Run: headless pygame with SDL's dummy video driver; simulated clock (each Clock.tick advances the game by its frame time, no real sleeping); random seed 0; keys injected as events and as key.get_pressed() state; no mouse input.
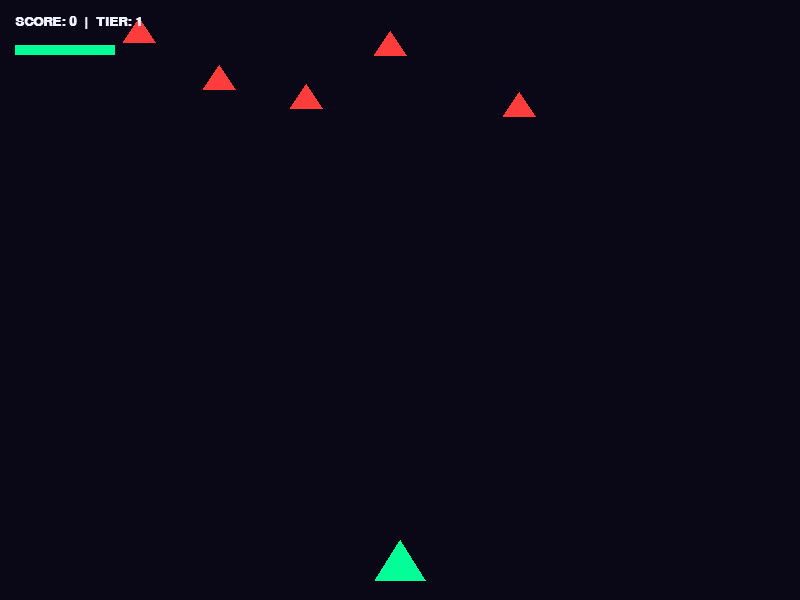
Frame 1 of 4 · flips 1–60 · no input
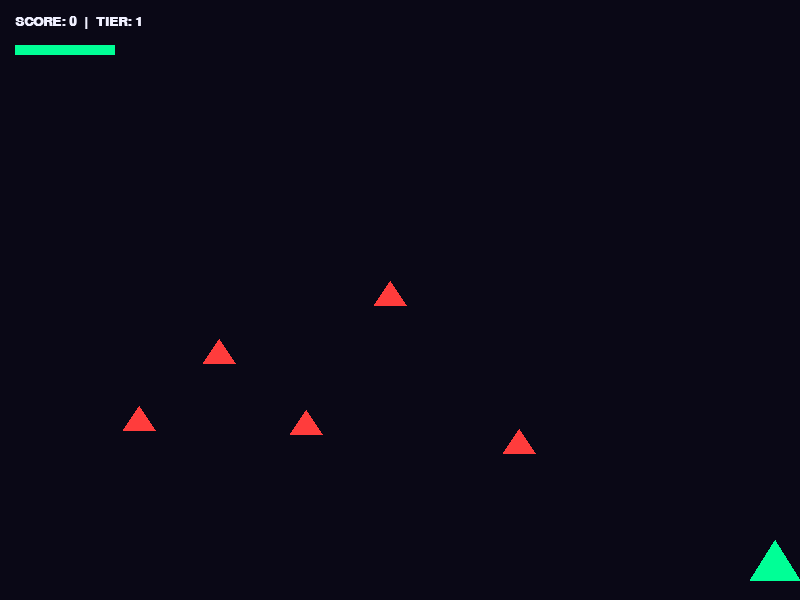
Frame 2 of 4 · flips 61–180 · tapped SPACE, RETURN · held RIGHT (→), D
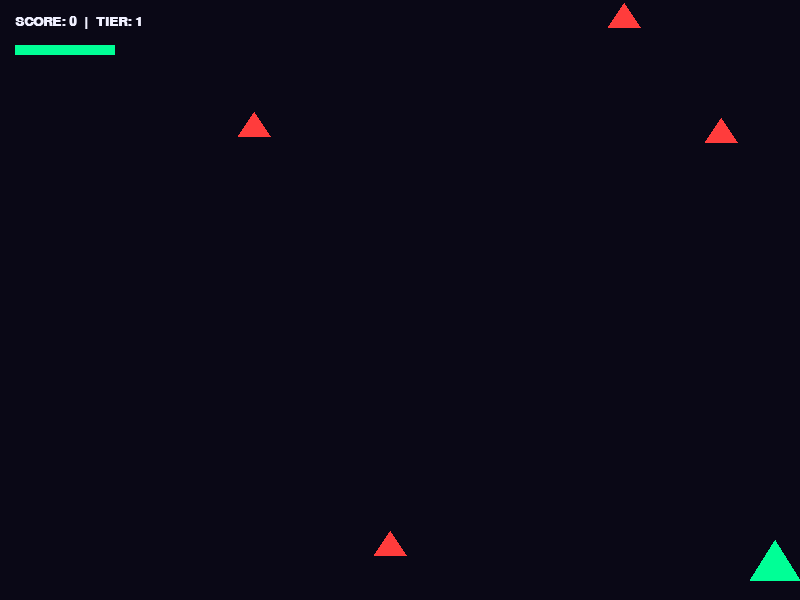
Frame 3 of 4 · flips 181–300 · held DOWN (↓), S
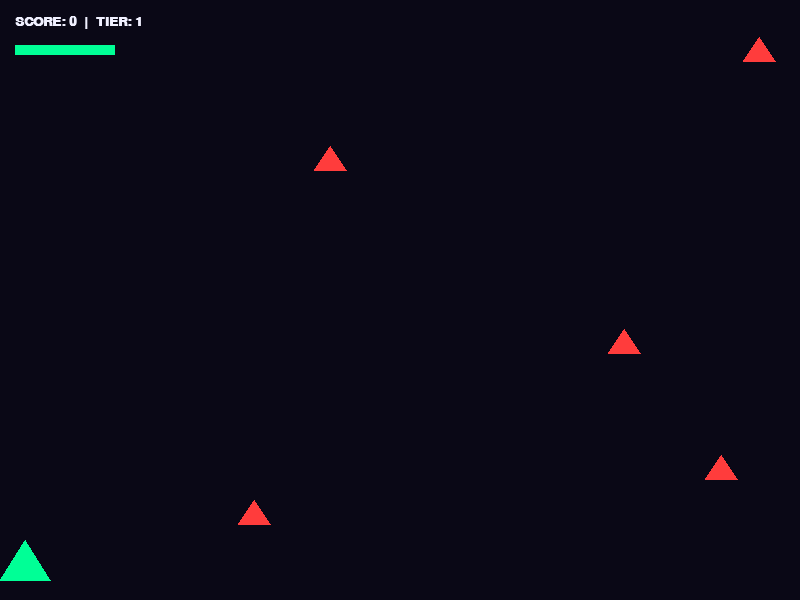
Frame 4 of 4 · flips 301–420 · held LEFT (←), A, UP (↑), W

The pygame program that drew these frames:

import pygame, random, sys
pygame.init()

# --- Engine Configuration & Setup ---
W, H = 800, 600
screen = pygame.display.set_mode((W, H))
pygame.display.set_caption("Galactic Defender: Celeron Edition")
clock = pygame.time.Clock()
font = pygame.font.SysFont("Arial", 20, bold=True)

# --- Optimized Game Object States (Simple Lists for CPU efficiency) ---
px, py, pw, ph = 375, 540, 50, 40   # Player transform data
p_health, score, tier = 100, 0, 1
fire_cooldown, shield_timer, rapid_timer = 0, 0, 0

# Entity tracking databases
p_bullets = []  # Elements format: [x, y]
b_bullets = []  # Elements format: [x, y, dx]
enemies = [[random.randint(0, 760), random.randint(-200, -50), random.uniform(2, 4), 0.0] for _ in range(5)]
powerups = []   # Elements format: [x, y, type]
particles = []  # Elements format: [x, y, dx, dy, alpha]
boss = None     # Structure format: [x, y, dir, health, max_health, attack_tick]

# --- Main Performance Loop ---
while True:
    for e in pygame.event.get():
        if e.type == pygame.QUIT: pygame.quit(); sys.exit()
        if e.type == pygame.KEYDOWN and p_health <= 0:  # Soft memory wipe engine reset
            px, py, p_health, score, tier, boss = 375, 540, 100, 0, 1, None
            p_bullets, b_bullets, powerups, particles = [], [], [], []
            enemies = [[random.randint(0, 760), random.randint(-200, -50), random.uniform(2, 4), 0.0] for _ in range(5)]

    if p_health > 0:
        # Timers state tickdowns
        if fire_cooldown > 0: fire_cooldown -= 1
        if shield_timer > 0:  shield_timer -= 1
        if rapid_timer > 0:   rapid_timer -= 1

        # Celeron-friendly optimized keyboard polling logic
        keys = pygame.key.get_pressed()
        if keys[pygame.K_LEFT] or keys[pygame.K_a]:  px = max(0, px - 7)
        if keys[pygame.K_RIGHT] or keys[pygame.K_d]: px = min(W - pw, px + 7)
        if keys[pygame.K_SPACE] and fire_cooldown == 0:
            fire_cooldown = 5 if rapid_timer > 0 else 15
            p_bullets.extend([[px + 5, py], [px + pw - 10, py]])

        # 1. Update Player Projectiles Physics
        for b in p_bullets[:]:
            b[1] -= 12
            if b[1] < 0: p_bullets.remove(b)

        # 2. Update Standard Enemy Arrays & Collisions
        for en in enemies:
            en[1] += en[2]                       # Vertical gravity drop speed
            en[3] += 0.05                        # Low overhead wobble calculation
            en[0] += int(1.5 * (1 if en[3] % 2 > 1 else -1)) # Integer step variation instead of sin()
            if en[1] > H: en[0], en[1] = random.randint(0, 760), random.randint(-150, -40)

            # Hitbox resolution checks against player lasers
            ebx = pygame.Rect(en[0], en[1], 32, 32)
            for pb in p_bullets[:]:
                if ebx.collidepoint(pb[0], pb[1]):
                    if pb in p_bullets: p_bullets.remove(pb)
                    score += 50
                    particles.extend([[en[0]+16, en[1]+16, random.randint(-3, 3), random.randint(-3, 3), 255] for _ in range(6)])
                    if random.random() < 0.2: powerups.append([en[0], en[1], "SHIELD" if random.random() < 0.5 else "RAPID"])
                    en[0], en[1] = random.randint(0, 760), random.randint(-150, -40)

            # Enemy hull contact checking
            if shield_timer <= 0 and ebx.colliderect(pygame.Rect(px, py, pw, ph)):
                p_health -= 20
                en[0], en[1] = random.randint(0, 760), random.randint(-150, -40)

        # 3. Micro Boss AI Processing Structure
        if boss is None and score >= tier * 1000 and tier <= 5:
            boss = [350, 60, 2 + tier * 0.5, 200 * tier, 200 * tier, 0] # x, y, speed, hp, max_hp, tick
        
        if boss:
            boss[0] += boss[2]
            if boss[0] <= 0 or boss[0] >= W - (100 + tier * 15): boss[2] *= -1 # Reverse direction on boundaries
            boss[5] += 1

            # Flat conditional firing table cuts down looping calls
            if boss[5] % (45 - tier * 4) == 0:
                if tier == 1: b_bullets.extend([[boss[0]+50, boss[1]+40, dx] for dx in [-2, 0, 2]])
                elif tier == 2: b_bullets.extend([[boss[0]+20, boss[1]+40, 0], [boss[0]+70, boss[1]+40, 0]])
                elif tier >= 3: b_bullets.extend([[boss[0]+50, boss[1]+40, dx] for dx in [-4, -2, 0, 2, 4]])

            # Checking player laser payloads hitting the boss core
            brx = pygame.Rect(boss[0], boss[1], 100 + tier * 15, 50)
            for pb in p_bullets[:]:
                if brx.collidepoint(pb[0], pb[1]):
                    if pb in p_bullets: p_bullets.remove(pb)
                    boss[3] -= 10
                    if boss[3] <= 0:
                        score += 500; tier += 1; boss = None; break

        # 4. Global Hostile Fire Mechanics
        for bb in b_bullets[:]:
            bb[1] += 6; bb[0] += bb[2]
            if bb[1] > H or bb[0] < 0 or bb[0] > W: b_bullets.remove(bb); continue
            if shield_timer <= 0 and pygame.Rect(px, py, pw, ph).collidepoint(bb[0], bb[1]):
                p_health -= 15; b_bullets.remove(bb)

        # 5. Drop Loot Updates
        for po in powerups[:]:
            po[1] += 3
            if po[1] > H: powerups.remove(po); continue
            if pygame.Rect(px, py, pw, ph).colliderect(pygame.Rect(po[0], po[1], 20, 20)):
                if po[2] == "SHIELD": shield_timer = 300
                else: rapid_timer = 300
                powerups.remove(po)

        # 6. Light Particles Physics Updates
        for pt in particles[:]:
            pt[0] += pt[2]; pt[1] += pt[3]; pt[4] -= 8
            if pt[4] <= 0: particles.remove(pt)

    # --- Screen Draw Pipeline ---
    screen.fill((10, 8, 22))

    # Drawing light primitives saves CPU draw overhead over heavy images
    for pt in particles: pygame.draw.circle(screen, (255, 100, 100), (pt[0], pt[1]), 2)
    for pb in p_bullets: pygame.draw.rect(screen, (0, 255, 255), (pb[0], pb[1], 4, 12))
    for bb in b_bullets: pygame.draw.rect(screen, (255, 130, 0), (bb[0], bb[1], 5, 12))
    for po in powerups: pygame.draw.circle(screen, (255, 255, 0) if po[2] == "RAPID" else (0, 190, 255), (po[0]+10, po[1]+10), 8)
    for en in enemies: pygame.draw.polygon(screen, (255, 60, 60), [(en[0]+16, en[1]), (en[0]+32, en[1]+24), (en[0], en[1]+24)])

    if boss:
        bw = 100 + tier * 15
        pygame.draw.rect(screen, (200, 30, 100), (boss[0], boss[1], bw, 30), border_radius=5)
        pygame.draw.rect(screen, (80, 0, 0), (boss[0], boss[1] - 12, bw, 6))
        pygame.draw.rect(screen, (255, 0, 0), (boss[0], boss[1] - 12, int(bw * (boss[3] / boss[4])), 6))

    if p_health > 0:
        pygame.draw.polygon(screen, (0, 190, 255) if shield_timer > 0 else (0, 255, 150), [(px+25, py), (px, py+ph), (px+pw, py+ph)])
        if shield_timer > 0: pygame.draw.circle(screen, (0, 190, 255), (px+25, py+20), 30, 1)
    else:
        t_txt = font.render("GAME OVER - Press Any Key to Restart", True, (255, 60, 60))
        screen.blit(t_txt, (W//2 - t_txt.get_width()//2, H//2))

    # Core Diagnostic Display metrics
    screen.blit(font.render(f"SCORE: {score}  |  TIER: {tier if tier <= 5 else 'MAX'}", True, (240, 240, 255)), (15, 15))
    pygame.draw.rect(screen, (40, 40, 50), (15, 45, 100, 10))
    pygame.draw.rect(screen, (0, 255, 150), (15, 45, max(0, p_health), 10))

    pygame.display.flip()
    clock.tick(60)
